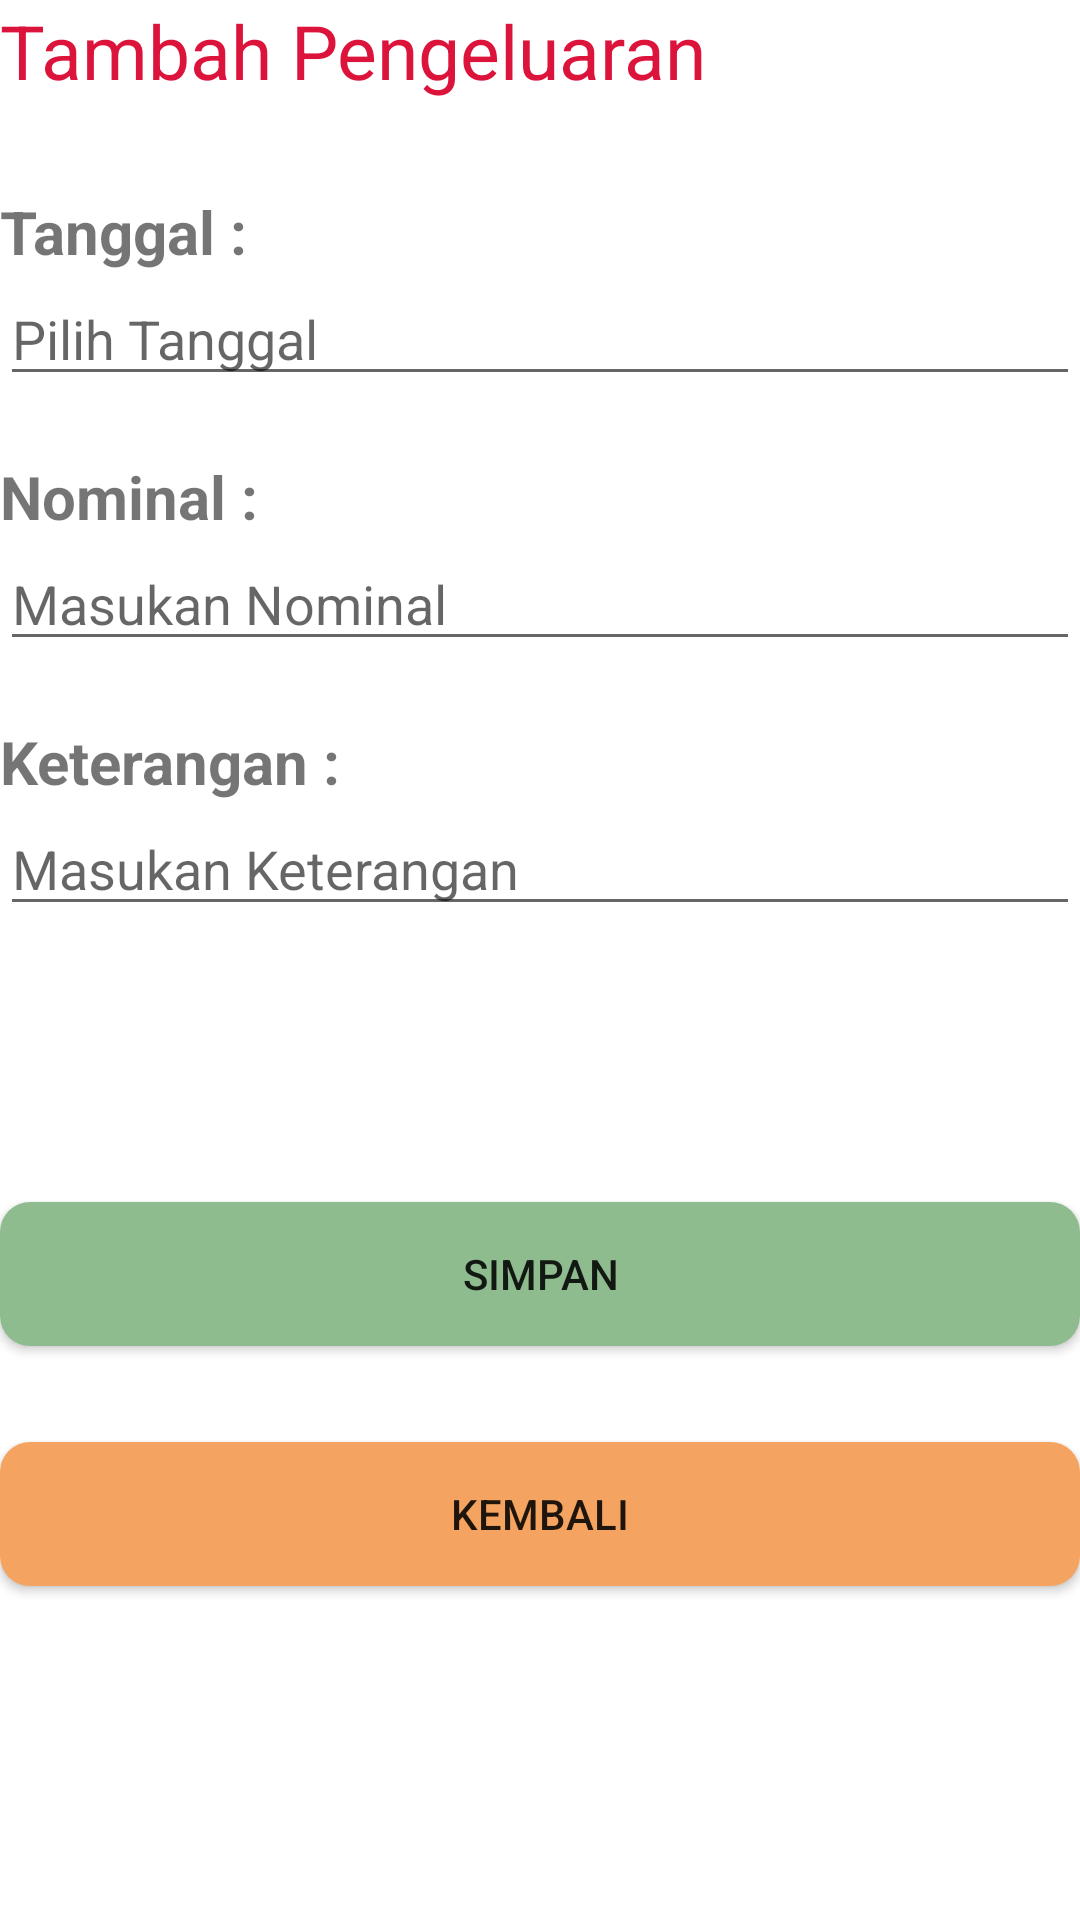

Layout XML and referenced resources for this Android screen:
<!-- AndroidManifest.xml: application theme Theme.MyCashBookv1 -->
<!-- res/layout/activity_tambahpengeluaran.xml -->
<?xml version="1.0" encoding="utf-8"?>
<androidx.constraintlayout.widget.ConstraintLayout xmlns:android="http://schemas.android.com/apk/res/android"
    xmlns:app="http://schemas.android.com/apk/res-auto"
    xmlns:tools="http://schemas.android.com/tools"
    android:layout_width="match_parent"
    android:layout_height="match_parent"
    android:layout_margin="15dp"
    tools:context=".TambahPengeluaran">

    <TextView
        android:id="@+id/judulTambahPengeluaran"
        android:layout_width="wrap_content"
        android:layout_height="wrap_content"
        android:text="Tambah Pengeluaran"
        android:textColor="#DC143C"
        android:textSize="25sp"
        app:layout_constraintLeft_toLeftOf="parent"
        app:layout_constraintTop_toTopOf="parent" />

    <TextView
        android:id="@+id/labelTanggal"
        android:layout_width="wrap_content"
        android:layout_height="wrap_content"
        app:layout_constraintTop_toBottomOf="@+id/judulTambahPengeluaran"
        app:layout_constraintLeft_toLeftOf="parent"
        android:text="Tanggal :"
        android:textStyle="bold"
        android:layout_marginTop="30dp"
        android:textSize="20sp"/>

    <EditText
        android:id="@+id/formDatePickerPengeluaran"
        android:layout_width="match_parent"
        android:layout_height="wrap_content"
        android:editable="false"
        app:layout_constraintTop_toBottomOf="@id/labelTanggal"
        app:layout_constraintLeft_toLeftOf="parent"
        android:hint="Pilih Tanggal"/>

    <TextView
        android:id="@+id/labelNominal"
        android:layout_width="wrap_content"
        android:layout_height="wrap_content"
        android:text="Nominal : "
        android:textStyle="bold"
        android:textSize="20sp"
        android:layout_marginTop="20dp"
        app:layout_constraintTop_toBottomOf="@id/formDatePickerPengeluaran"
        app:layout_constraintLeft_toLeftOf="parent"/>

    <EditText
        android:id="@+id/formNominalPengeluaran"
        android:layout_width="match_parent"
        android:layout_height="wrap_content"
        android:hint="Masukan Nominal"
        android:inputType="number"
        app:layout_constraintLeft_toLeftOf="parent"
        app:layout_constraintTop_toBottomOf="@id/labelNominal" />

    <TextView
        android:id="@+id/keteranganNominal"
        android:layout_width="wrap_content"
        android:layout_height="wrap_content"
        android:text="Keterangan : "
        android:textStyle="bold"
        android:textSize="20sp"
        android:layout_marginTop="20dp"
        app:layout_constraintTop_toBottomOf="@id/formNominalPengeluaran"
        app:layout_constraintLeft_toLeftOf="parent"/>

    <EditText
        android:id="@+id/formKeteranganPengeluaran"
        android:layout_width="match_parent"
        android:layout_height="wrap_content"
        android:hint="Masukan Keterangan"
        app:layout_constraintLeft_toLeftOf="parent"
        app:layout_constraintTop_toBottomOf="@id/keteranganNominal" />

    <androidx.appcompat.widget.AppCompatButton
        android:id="@+id/btnSimpanPengeluaran"
        android:layout_width="match_parent"
        android:layout_height="wrap_content"
        android:layout_marginTop="92sp"
        android:background="@drawable/button_simpan"
        android:text="Simpan"
        app:layout_constraintLeft_toLeftOf="parent"
        app:layout_constraintRight_toRightOf="parent"
        app:layout_constraintTop_toBottomOf="@id/formKeteranganPengeluaran" />

    <androidx.appcompat.widget.AppCompatButton
        android:id="@+id/btnKembali"
        android:layout_width="match_parent"
        android:layout_height="wrap_content"
        android:layout_marginTop="32dp"
        android:background="@drawable/button_kembali"
        android:text="Kembali"
        app:layout_constraintHorizontal_bias="0.0"
        app:layout_constraintLeft_toLeftOf="parent"
        app:layout_constraintRight_toRightOf="parent"
        app:layout_constraintTop_toBottomOf="@id/btnSimpanPengeluaran" />

</androidx.constraintlayout.widget.ConstraintLayout>
<!-- resources referenced by this layout -->
<resources>
  <!-- drawable button_kembali (drawable) -->
  <?xml version="1.0" encoding="utf-8"?>
  <shape android:shape="rectangle" xmlns:android="http://schemas.android.com/apk/res/android">
      <solid android:color="#F4A460"/>
      <corners android:radius="10dp"/>
  </shape>
  <!-- drawable button_simpan (drawable) -->
  <?xml version="1.0" encoding="utf-8"?>
  <shape android:shape="rectangle" xmlns:android="http://schemas.android.com/apk/res/android">
      <solid android:color="#8FBC8F"/>
      <corners android:radius="10dp"/>
  </shape>
  <style name="Theme.MyCashBookv1" parent="Theme.MaterialComponents.DayNight.DarkActionBar">
          
          <item name="colorPrimary">@color/purple_500</item>
          <item name="colorPrimaryVariant">@color/purple_700</item>
          <item name="colorOnPrimary">@color/white</item>
          
          <item name="colorSecondary">@color/teal_200</item>
          <item name="colorSecondaryVariant">@color/teal_700</item>
          <item name="colorOnSecondary">@color/black</item>
          
          <item name="android:statusBarColor" tools:targetApi="l">?attr/colorPrimaryVariant</item>
          
      </style>
  <!-- not gathered from this repository: default colours our renderer supplied (Android Studio template values) -->
  <color name="purple_500">#FF6200EE</color>
  <color name="purple_700">#FF3700B3</color>
  <color name="teal_200">#FF03DAC5</color>
  <color name="teal_700">#FF018786</color>
  <color name="black">#FF000000</color>
  <color name="white">#FFFFFFFF</color>
</resources>
